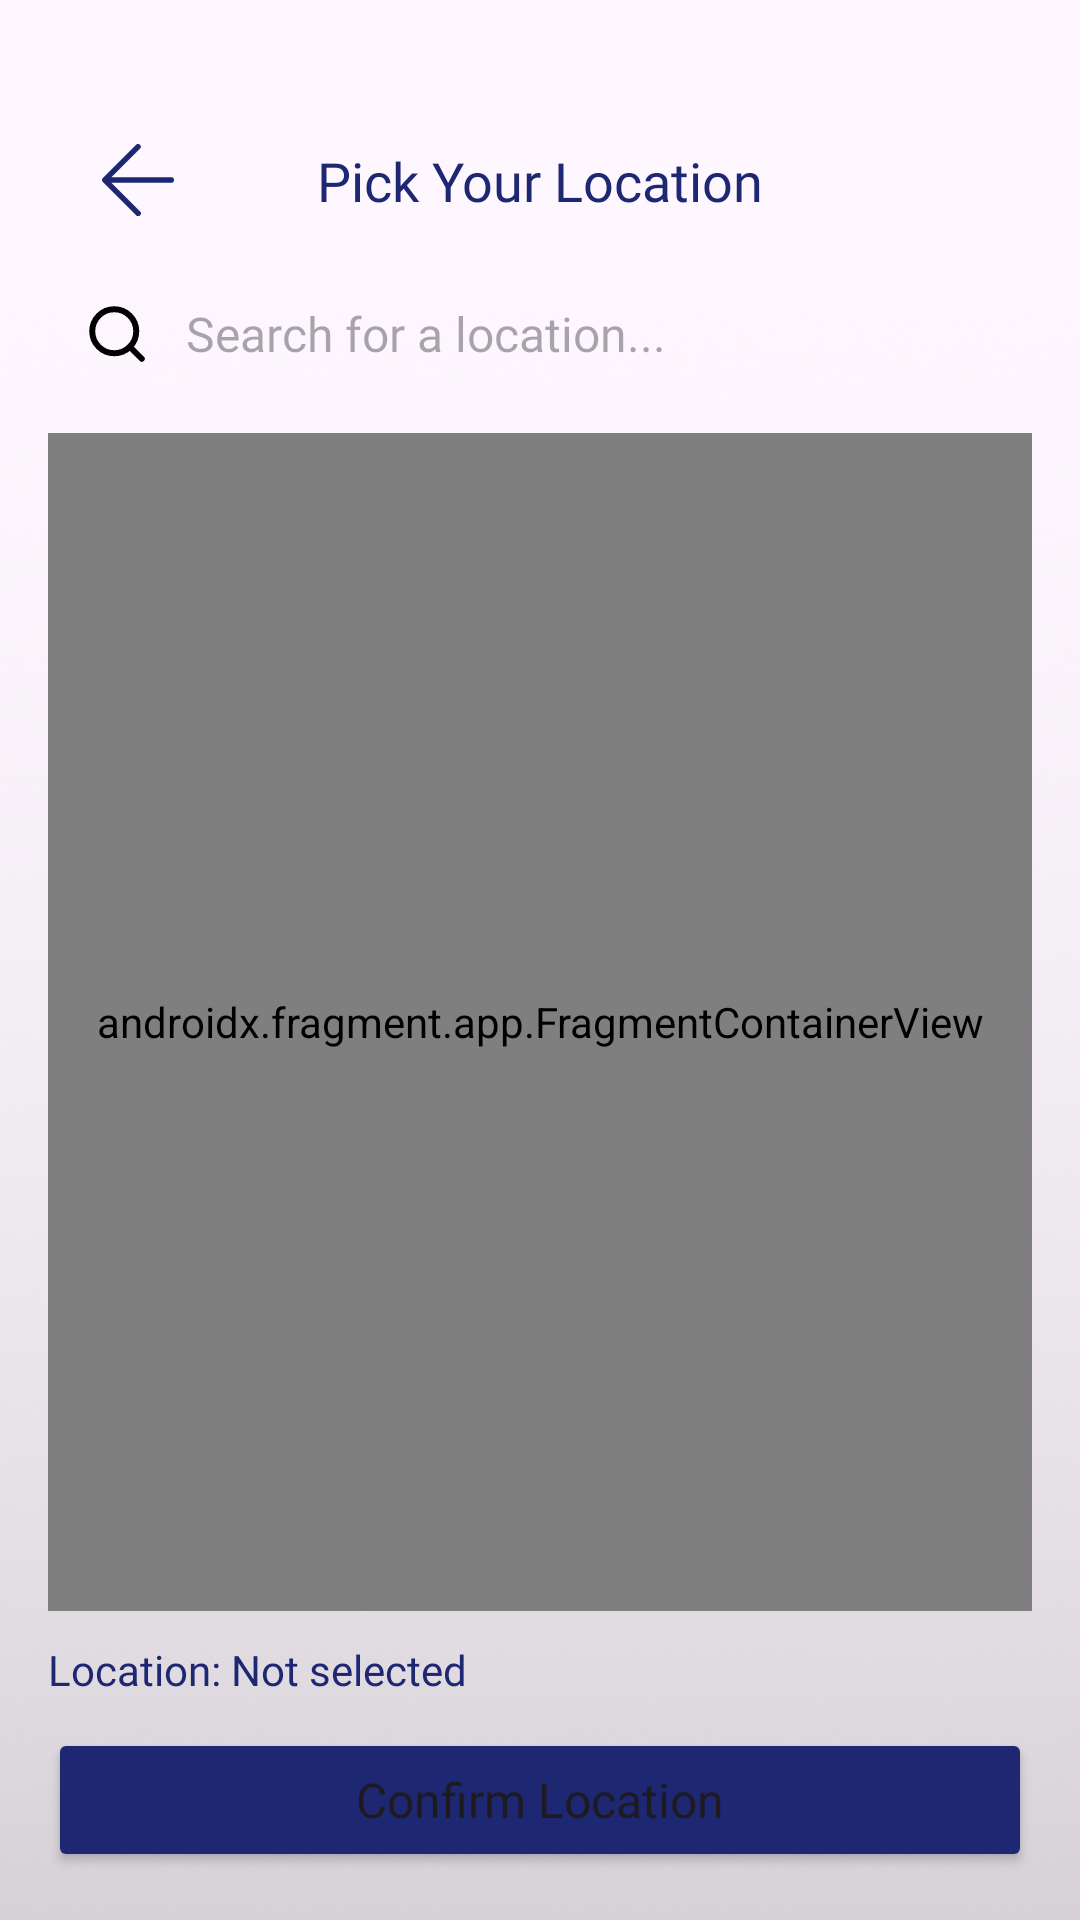

Layout XML and referenced resources for this Android screen:
<!-- AndroidManifest.xml: application theme Theme.Fypfinal1 -->
<!-- res/layout/activity_location_picker.xml -->
<?xml version="1.0" encoding="utf-8"?>
<androidx.constraintlayout.widget.ConstraintLayout xmlns:android="http://schemas.android.com/apk/res/android"
    xmlns:app="http://schemas.android.com/apk/res-auto"
    xmlns:tools="http://schemas.android.com/tools"
    android:layout_width="match_parent"
    android:layout_height="match_parent"
    android:background="@drawable/background"
    tools:context=".LocationPickerActivity">

    <ImageButton
        android:id="@+id/backButton"
        android:layout_width="40dp"
        android:layout_height="40dp"
        android:layout_marginStart="26dp"
        android:layout_marginTop="40dp"
        android:background="?attr/selectableItemBackgroundBorderless"
        android:contentDescription="Back"
        android:elevation="4dp"
        android:padding="8dp"
        android:scaleType="fitCenter"
        android:src="@drawable/back_button"
        app:tint="@color/icon_color_dark"
        app:layout_constraintStart_toStartOf="parent"
        app:layout_constraintTop_toTopOf="parent" />

    <TextView
        android:id="@+id/tvTitle"
        android:layout_width="0dp"
        android:layout_height="wrap_content"
        android:layout_marginTop="48dp"
        android:fontFamily="@font/spartan_extrabold"
        android:gravity="center"
        android:text="Pick Your Location"
        android:textColor="@color/icon_color_dark"
        android:textSize="18sp"
        app:layout_constraintEnd_toEndOf="parent"
        app:layout_constraintStart_toStartOf="parent"
        app:layout_constraintTop_toTopOf="parent" />

    <LinearLayout
        android:layout_width="match_parent"
        android:layout_height="0dp"
        android:orientation="vertical"
        android:padding="16dp"
        app:layout_constraintBottom_toBottomOf="parent"
        app:layout_constraintTop_toBottomOf="@id/tvTitle">

        <EditText
            android:id="@+id/searchLocation"
            android:layout_width="match_parent"
            android:layout_height="wrap_content"
            android:background="@drawable/input_field_background"
            android:drawableStart="@drawable/ic_search"
            android:drawablePadding="12dp"
            android:fontFamily="@font/spartan_extrabold"
            android:hint="Search for a location..."
            android:imeOptions="actionSearch"
            android:inputType="text"
            android:maxLines="1"
            android:padding="12dp"
            android:textColor="@color/text_primary"
            android:textSize="16sp"
            android:layout_marginBottom="10dp"/>

        <androidx.fragment.app.FragmentContainerView
            android:id="@+id/map_fragment"
            android:name="com.google.android.gms.maps.SupportMapFragment"
            android:layout_width="match_parent"
            android:layout_height="0dp"
            android:layout_weight="1"
            tools:context=".LocationPickerActivity" />

        <TextView
            android:id="@+id/textSelectedCoordinates"
            android:layout_width="match_parent"
            android:layout_height="wrap_content"
            android:layout_marginTop="10dp"
            android:fontFamily="@font/spartan_extrabold"
            android:text="Location: Not selected"
            android:textColor="@color/icon_color_dark"
            android:textSize="14sp" />

        <Button
            android:id="@+id/buttonConfirmLocation"
            android:layout_width="match_parent"
            android:layout_height="wrap_content"
            android:layout_marginTop="10dp"
            android:backgroundTint="@color/primary_blue"
            android:fontFamily="@font/spartan_extrabold"
            android:paddingVertical="12dp"
            android:text="Confirm Location"
            android:textAllCaps="false"
            android:textSize="16sp"
            app:cornerRadius="12dp" />

    </LinearLayout>

</androidx.constraintlayout.widget.ConstraintLayout>
<!-- resources referenced by this layout -->
<resources>
  <color name="icon_color_dark">#1E2772</color>
  <color name="primary_blue">#1E2772</color>
  <color name="text_primary">#212121</color>
  <!-- drawable back_button (drawable) -->
  <vector xmlns:android="http://schemas.android.com/apk/res/android"
      android:width="24dp"
      android:height="24dp"
      android:viewportWidth="52"
      android:viewportHeight="52">
      <path
          android:pathData="M50,24H6.83L27.41,3.41a2,2 0,0 0,0 -2.82,2 2,0 0,0 -2.82,0l-24,24a1.79,1.79 0,0 0,-0.25 0.31A1.19,1.19 0,0 0,0.25 25c0,0.07 -0.07,0.13 -0.1,0.2l-0.06,0.2a0.84,0.84 0,0 0,0 0.17,2 2,0 0,0 0,0.78 0.84,0.84 0,0 0,0 0.17l0.06,0.2c0,0.07 0.07,0.13 0.1,0.2a1.19,1.19 0,0 0,0.09 0.15,1.79,1.79,0 0,0 0.25,0.31l24,24a2,2 0,1 0,2.82 -2.82L6.83,28H50a2,2 0,0 0,0 -4Z"
          android:fillColor="#000000"/>
  </vector>
  <!-- drawable background: png bitmap (drawable, 141691 bytes) -->
  <!-- drawable ic_search (drawable) -->
  <vector xmlns:android="http://schemas.android.com/apk/res/android" android:autoMirrored="true" android:height="22dp" android:viewportHeight="22" android:viewportWidth="22" android:width="22dp">
        
      <path android:fillColor="#00000000" android:pathData="M10.083,17.417C14.133,17.417 17.417,14.133 17.417,10.083C17.417,6.033 14.133,2.75 10.083,2.75C6.033,2.75 2.75,6.033 2.75,10.083C2.75,14.133 6.033,17.417 10.083,17.417Z" android:strokeColor="#000000" android:strokeLineCap="round" android:strokeLineJoin="round" android:strokeWidth="2"/>
        
      <path android:fillColor="#00000000" android:pathData="M19.25,19.25L15.262,15.262" android:strokeColor="#000000" android:strokeLineCap="round" android:strokeLineJoin="round" android:strokeWidth="2"/>
      
  </vector>
  <style name="Theme.Fypfinal1" parent="Base.Theme.Fypfinal1" />
  <style name="Base.Theme.Fypfinal1" parent="Theme.Material3.Light.NoActionBar">
          
          
      </style>
</resources>
